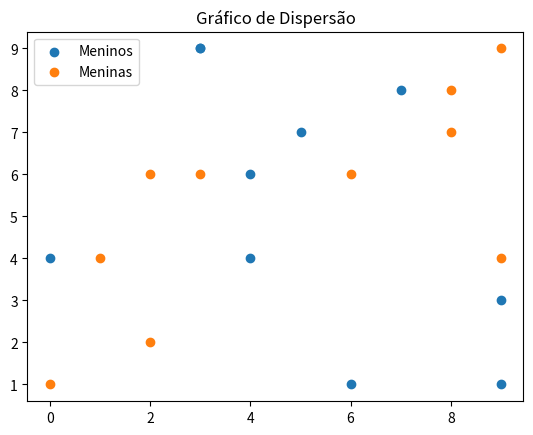

Reproduce this figure in Python.
#grafico de dispersão - mais de uma série
import matplotlib.pyplot as plt
import numpy as np

x = np.random.randint(10, size=10)
y = np.random.randint(10, size=10)
x2 = np.random.randint(10, size=10)
y2 = np.random.randint(10, size=10)

plt.scatter(x, y, label='Meninos')
plt.scatter(x2, y2, label='Meninas')
plt.title('Gráfico de Dispersão')
plt.legend()
plt.show()
